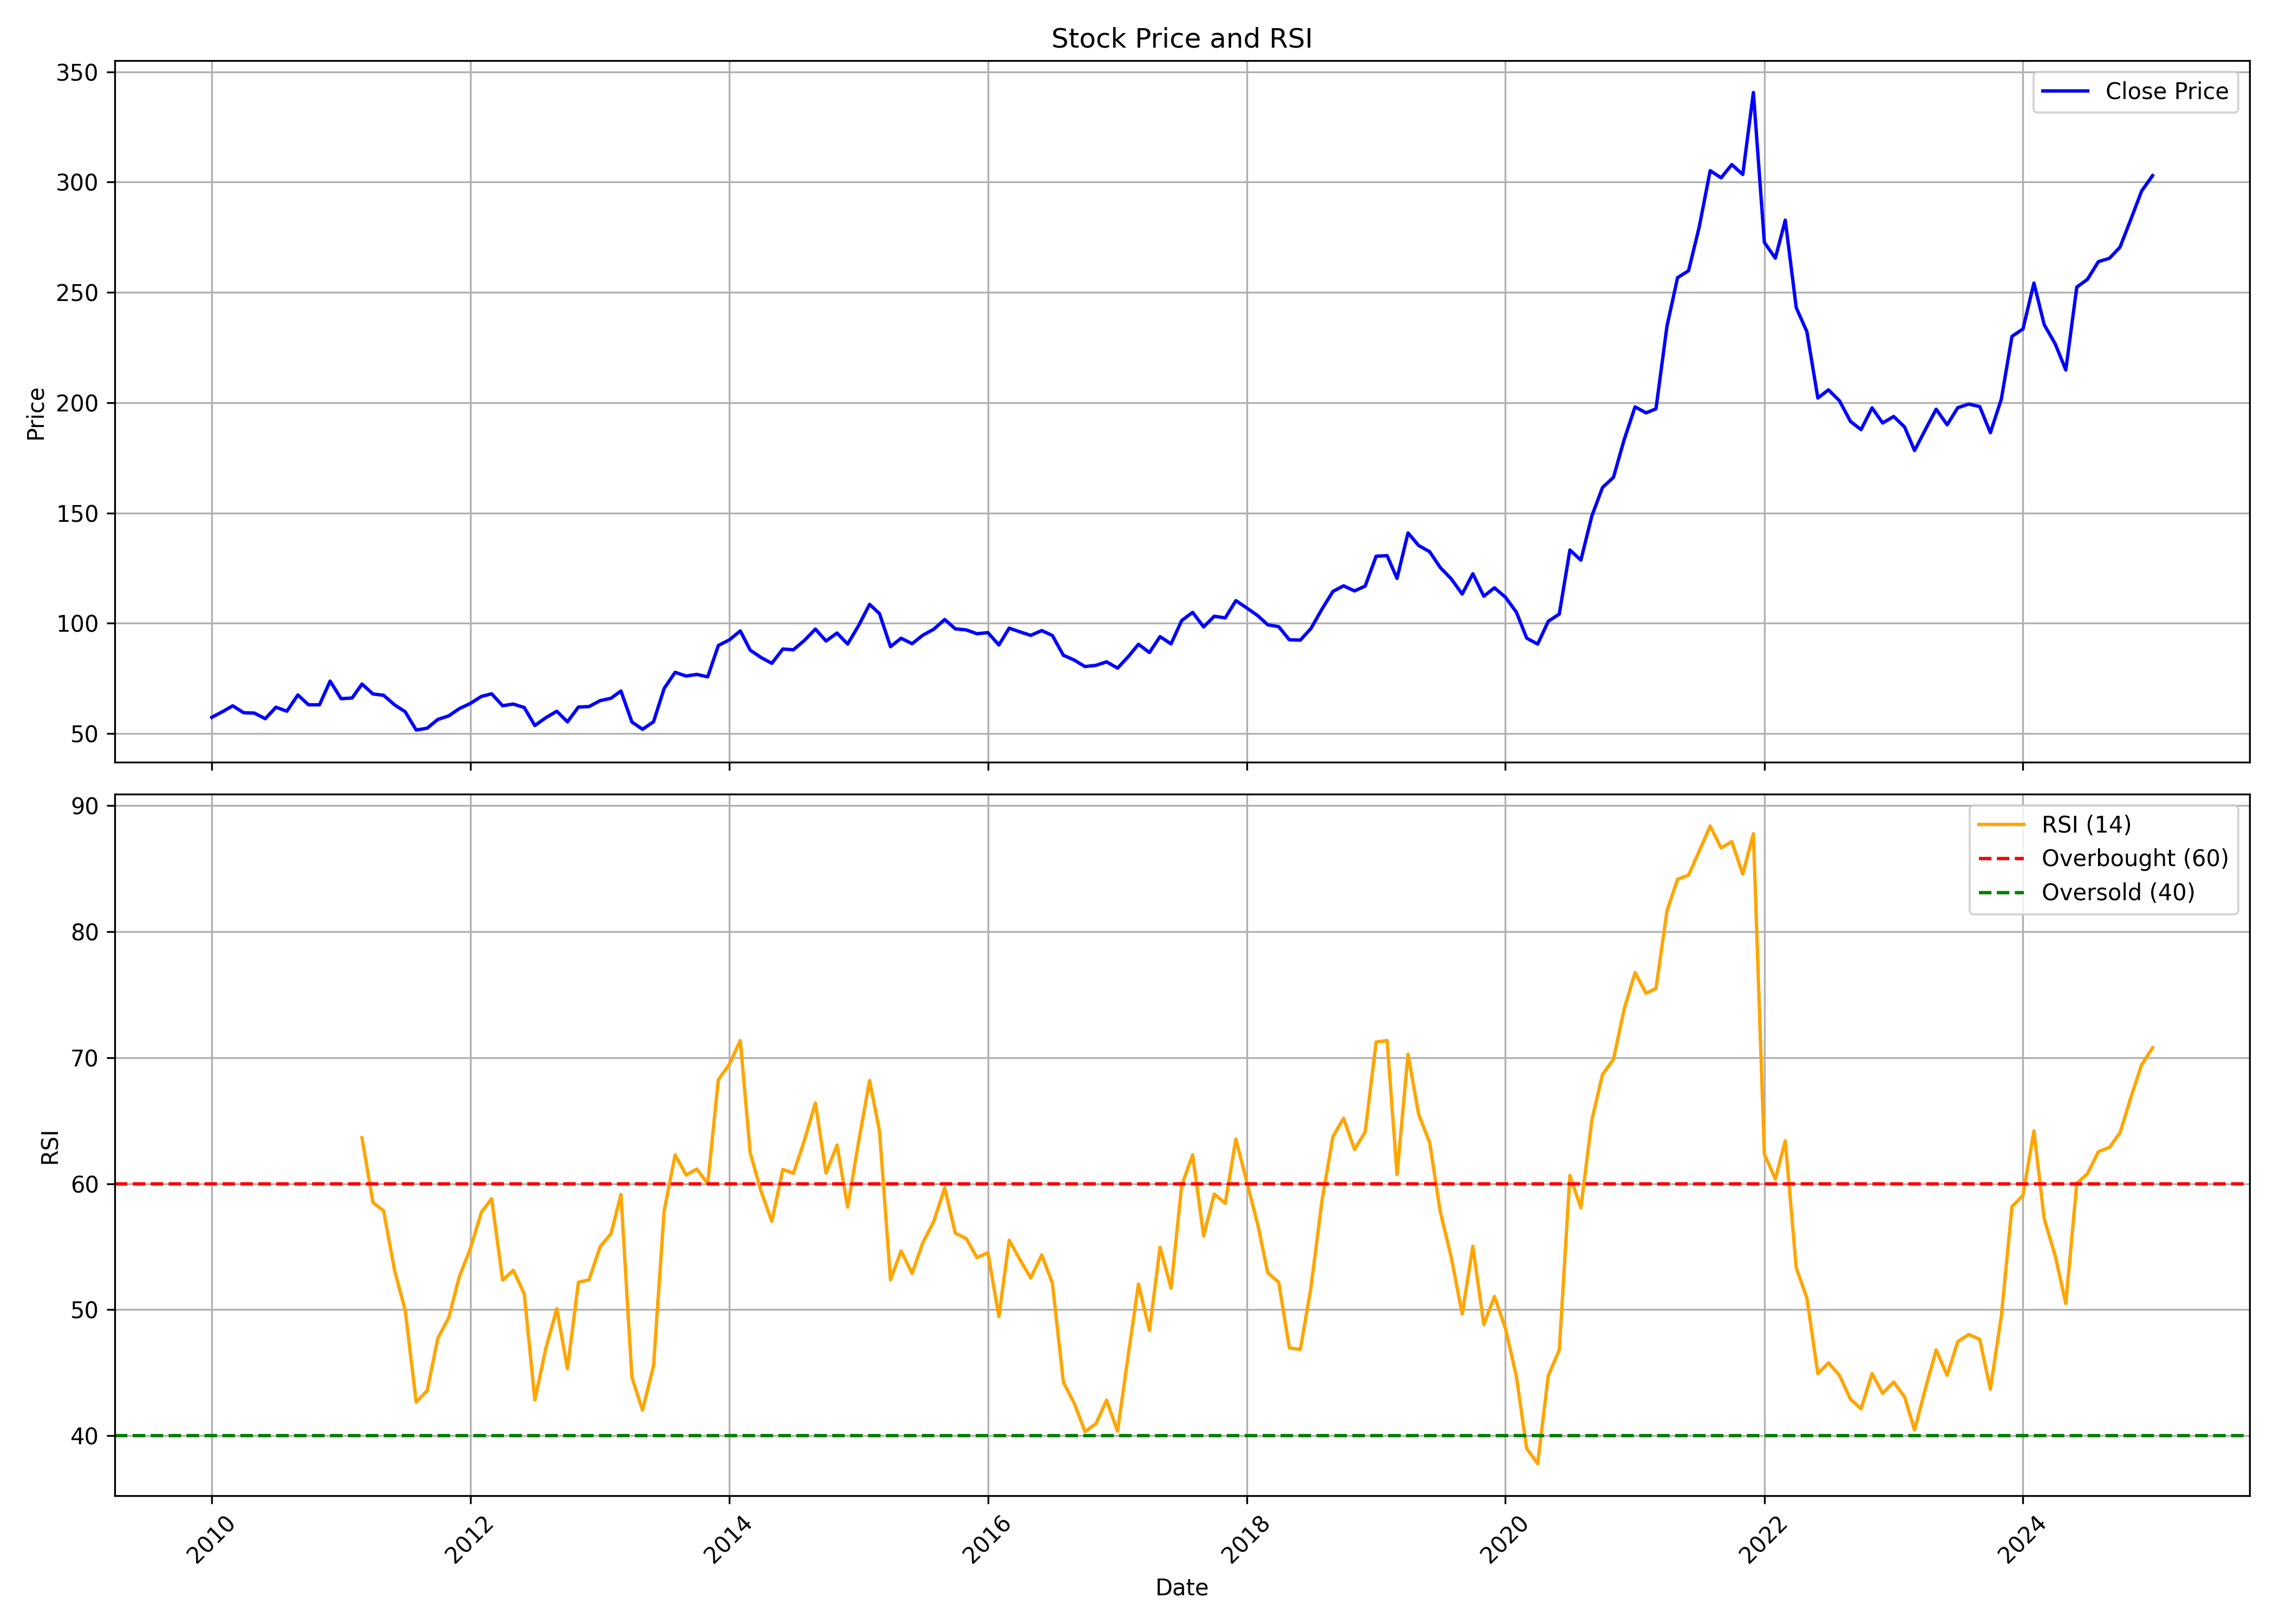

The file beside this chart, header and first rows:
, date, symbol, open, high, low, close, volume, rsi
0, 2010-01-01, WIPRO, 60.17, 66.88, 55.88, 57.33, 298963175, 
1, 2010-02-01, WIPRO, 56.96, 61.41, 55.76, 59.95, 141667129, 
2, 2010-03-01, WIPRO, 59.95, 66.36, 59.72, 62.55, 163692196, 
3, 2010-04-01, WIPRO, 62.91, 64.98, 59.28, 59.41, 196709803, 
4, 2010-05-01, WIPRO, 59.18, 61.29, 55.42, 59.25, 176271518, 
5, 2010-06-01, WIPRO, 59.63, 62.29, 55.02, 56.7, 157979985, 
6, 2010-07-01, WIPRO, 57.65, 64.63, 55.87, 61.9, 147907498, 
7, 2010-08-01, WIPRO, 62.31, 66, 59.01, 60.09, 122596779, 
8, 2010-09-01, WIPRO, 60.09, 68.22, 59.79, 67.48, 158921795, 
9, 2010-10-01, WIPRO, 67.26, 75.07, 62.31, 63.02, 212024885, 
10, 2010-11-01, WIPRO, 64.26, 66.35, 59.68, 63, 121986407, 
11, 2010-12-01, WIPRO, 63.21, 74.51, 61.88, 73.76, 206103745, 
12, 2011-01-01, WIPRO, 74.59, 74.59, 63.75, 65.78, 190858412, 
13, 2011-02-01, WIPRO, 66.15, 69.37, 61.46, 66.09, 158528729, 
14, 2011-03-01, WIPRO, 66.36, 73.1, 65.06, 72.42, 139238701, 63.64
15, 2011-04-01, WIPRO, 71.94, 73.9, 66.28, 67.91, 139749519, 58.5
16, 2011-05-01, WIPRO, 67.87, 68.45, 64.55, 67.32, 95010041, 57.85
17, 2011-06-01, WIPRO, 67.13, 68, 57.53, 62.98, 108089093, 53.11
18, 2011-07-01, WIPRO, 65.16, 66.88, 53.81, 59.85, 137203905, 49.95
19, 2011-08-01, WIPRO, 60.19, 61.07, 47.74, 51.54, 171509340, 42.66
20, 2011-09-01, WIPRO, 51.54, 55.34, 48.02, 52.4, 194412799, 43.57
21, 2011-10-01, WIPRO, 51.51, 59.96, 49.75, 56.36, 132803392, 47.72
22, 2011-11-01, WIPRO, 56.54, 59.88, 55.36, 57.99, 185963380, 49.37
23, 2011-12-01, WIPRO, 59.04, 64.71, 58.28, 61.3, 219360415, 52.64
24, 2012-01-01, WIPRO, 61.35, 65.34, 58.81, 63.64, 161402723, 54.85
25, 2012-02-01, WIPRO, 63.81, 69.99, 63.34, 66.8, 134206091, 57.73
26, 2012-03-01, WIPRO, 66.9, 69.22, 64.31, 67.99, 149851909, 58.8
27, 2012-04-01, WIPRO, 67.61, 69.78, 61.57, 62.58, 173872694, 52.34
28, 2012-05-01, WIPRO, 62.58, 64.96, 58.51, 63.34, 129895429, 53.12
29, 2012-06-01, WIPRO, 62.48, 64.1, 59.79, 61.78, 112240379, 51.27
30, 2012-07-01, WIPRO, 63.25, 63.77, 51.28, 53.61, 220345575, 42.84
31, 2012-08-01, WIPRO, 53.63, 58.73, 52.92, 57.16, 118823425, 46.93
32, 2012-09-01, WIPRO, 57.21, 62.42, 56.39, 60.07, 135266328, 50.07
33, 2012-10-01, WIPRO, 59.75, 61.05, 52.72, 55.28, 192661814, 45.31
34, 2012-11-01, WIPRO, 54.86, 62.43, 54.86, 62, 169965815, 52.18
35, 2012-12-01, WIPRO, 61.97, 63.05, 57.76, 62.19, 119425315, 52.37
36, 2013-01-01, WIPRO, 62.44, 69.3, 61.67, 64.88, 243793770, 54.98
37, 2013-02-01, WIPRO, 64.96, 67.47, 61.02, 65.98, 146887810, 56.04
38, 2013-03-01, WIPRO, 66.55, 72.25, 66.25, 69.27, 156847463, 59.14
39, 2013-04-01, WIPRO, 69.29, 73.36, 51.84, 55.2, 281578906, 44.62
40, 2013-05-01, WIPRO, 55.2, 57.27, 49.89, 51.92, 187153124, 42.03
41, 2013-06-01, WIPRO, 52.3, 55.77, 50.69, 55.3, 156184483, 45.54
42, 2013-07-01, WIPRO, 56.1, 70.89, 54.9, 70.41, 226278732, 57.83
43, 2013-08-01, WIPRO, 70.41, 79.57, 68.72, 77.74, 304694202, 62.28
44, 2013-09-01, WIPRO, 77.65, 80.47, 71.84, 76.05, 312194880, 60.69
45, 2013-10-01, WIPRO, 76.5, 83.55, 75.19, 76.79, 357558977, 61.16
46, 2013-11-01, WIPRO, 76.72, 80.01, 75.3, 75.68, 193577574, 60.01
47, 2013-12-01, WIPRO, 76.2, 90.26, 75.02, 89.89, 186143876, 68.25
48, 2014-01-01, WIPRO, 90.67, 94.36, 85.46, 92.44, 214737126, 69.47
49, 2014-02-01, WIPRO, 91.02, 98.74, 87.91, 96.52, 145143064, 71.36
50, 2014-03-01, WIPRO, 96.96, 96.96, 85.44, 87.78, 193552645, 62.44
51, 2014-04-01, WIPRO, 88.4, 96.11, 83.55, 84.41, 229818642, 59.36
52, 2014-05-01, WIPRO, 84.41, 85.97, 76.71, 81.8, 266740070, 57.01
53, 2014-06-01, WIPRO, 81.88, 89.37, 78.41, 88.3, 201969493, 61.13
54, 2014-07-01, WIPRO, 88.54, 93.73, 85.65, 87.98, 243576130, 60.82
55, 2014-08-01, WIPRO, 88.72, 92.65, 87.26, 92.19, 153936673, 63.44
56, 2014-09-01, WIPRO, 92.31, 97.69, 90.68, 97.34, 171384311, 66.4
57, 2014-10-01, WIPRO, 97.55, 101.4, 89.24, 91.94, 224383490, 60.84
58, 2014-11-01, WIPRO, 92.96, 96.23, 89.44, 95.54, 203972281, 63.06
59, 2014-12-01, WIPRO, 95.9, 98, 85.6, 90.55, 159432745, 58.14
... 121 more rows
